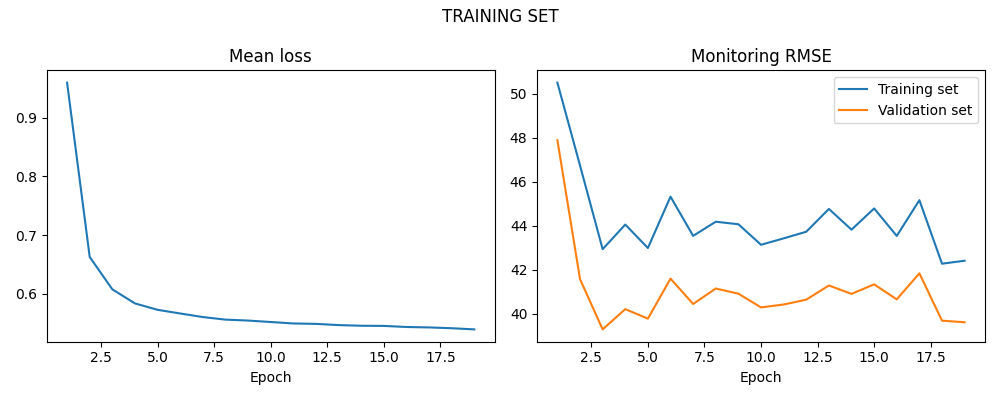

Data behind this chart, as committed beside it:
LOSS, LOSS_SIM, LOSS_VAL
0.9597, 50.49, 47.88
0.6628, 46.73, 41.57
0.6077, 42.93, 39.28
0.5837, 44.05, 40.2
0.5728, 42.98, 39.77
0.5665, 45.31, 41.59
0.5604, 43.53, 40.44
0.5561, 44.18, 41.14
0.5545, 44.06, 40.91
0.552, 43.13, 40.28
0.5495, 43.42, 40.42
0.5488, 43.72, 40.63
0.5467, 44.76, 41.28
0.5456, 43.82, 40.9
0.5453, 44.78, 41.33
0.5435, 43.53, 40.65
0.5428, 45.15, 41.83
0.5414, 42.27, 39.68
0.5394, 42.4, 39.61
